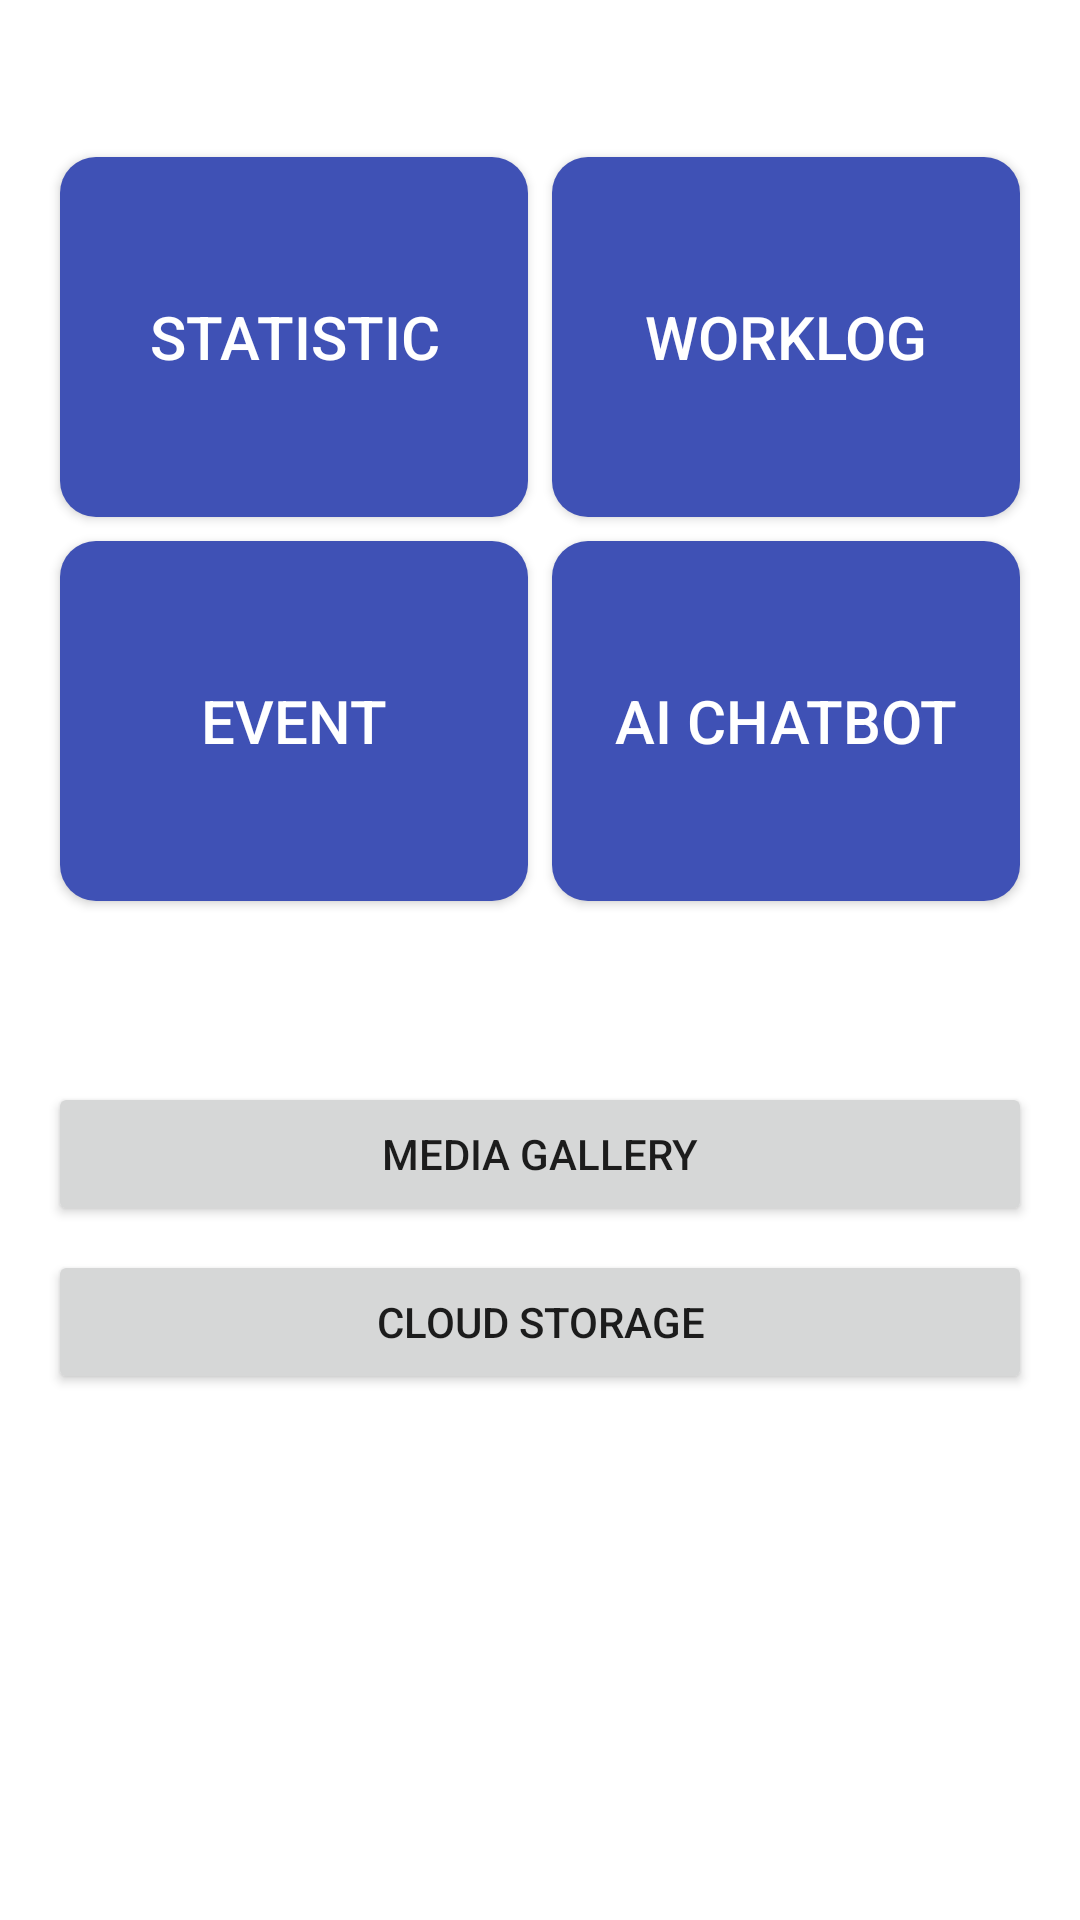

Layout XML and referenced resources for this Android screen:
<!-- AndroidManifest.xml: application theme Theme.FitnessTrackingApp -->
<!-- res/layout/fragment_quick_access.xml -->
<?xml version="1.0" encoding="utf-8"?>
<ScrollView xmlns:android="http://schemas.android.com/apk/res/android"
    android:layout_width="match_parent"
    android:layout_height="match_parent"
    android:fillViewport="true">

    <LinearLayout
        android:layout_width="match_parent"
        android:layout_height="wrap_content"
        android:orientation="vertical"
        android:padding="16dp">

        
        <TextView
            android:layout_width="match_parent"
            android:layout_height="wrap_content"
            android:text="Quick Access"
            android:textStyle="bold"
            android:textSize="18sp"
            android:layout_marginBottom="8dp"
            android:textColor="#FFFFFF"/>

        <GridLayout
            android:layout_width="match_parent"
            android:layout_height="wrap_content"
            android:columnCount="2"
            android:rowCount="2"
            android:alignmentMode="alignMargins"
            android:columnOrderPreserved="false"
            android:useDefaultMargins="true"
            android:layout_marginBottom="24dp">

            <Button
                android:id="@+id/btn_view_dashboard"
                android:layout_width="0dp"
                android:layout_height="120dp"
                android:layout_row="0"
                android:layout_column="0"
                android:layout_columnWeight="1"
                android:layout_rowWeight="1"
                android:text="Statistic"
                android:textColor="#FFFFFF"
                android:textSize="20sp"
                android:background="@drawable/btn_square_rounded"/>

            <Button
                android:id="@+id/btn_feature2"
                android:layout_width="0dp"
                android:layout_height="120dp"
                android:layout_row="0"
                android:layout_column="1"
                android:layout_columnWeight="1"
                android:layout_rowWeight="1"
                android:text="Worklog"
                android:textColor="#FFFFFF"
                android:textSize="20sp"
                android:background="@drawable/btn_square_rounded"/>

            <Button
                android:id="@+id/btn_feature3"
                android:layout_width="0dp"
                android:layout_height="120dp"
                android:layout_row="1"
                android:layout_column="0"
                android:layout_columnWeight="1"
                android:layout_rowWeight="1"
                android:text="Event"
                android:textColor="#FFFFFF"
                android:textSize="20sp"
                android:background="@drawable/btn_square_rounded"/>

            <Button
                android:id="@+id/btn_feature4"
                android:layout_width="0dp"
                android:layout_height="120dp"
                android:layout_row="1"
                android:layout_column="1"
                android:layout_columnWeight="1"
                android:layout_rowWeight="1"
                android:text="AI chatbot"
                android:textColor="#FFFFFF"
                android:textSize="20sp"
                android:background="@drawable/btn_square_rounded"/>
        </GridLayout>

        
        <TextView
            android:layout_width="match_parent"
            android:layout_height="wrap_content"
            android:text="Media Management"
            android:textStyle="bold"
            android:textSize="18sp"
            android:layout_marginBottom="8dp"
            android:textColor="#FFFFFF"/>

        <LinearLayout
            android:layout_width="match_parent"
            android:layout_height="wrap_content"
            android:orientation="vertical"
            android:layout_marginBottom="24dp">

            <Button
                android:id="@+id/gallery_button"
                android:layout_width="match_parent"
                android:layout_height="wrap_content"
                android:text="@string/media_gallery"
                android:layout_marginBottom="8dp"/>

            <Button
                android:id="@+id/cloud_button"
                android:layout_width="match_parent"
                android:layout_height="wrap_content"
                android:text="@string/cloud_storage"/>
        </LinearLayout>
    </LinearLayout>
</ScrollView>
<!-- resources referenced by this layout -->
<resources>
  <!-- drawable btn_square_rounded (drawable) -->
  <shape xmlns:android="http://schemas.android.com/apk/res/android" android:shape="rectangle">
      <solid android:color="#3F51B5" /> 
      <corners android:radius="12dp" />  
  </shape>
  <string name="cloud_storage">Cloud Storage</string>
  <string name="media_gallery">Media Gallery</string>
  <style name="Theme.FitnessTrackingApp" parent="Theme.MaterialComponents.DayNight.NoActionBar">
          
          <item name="colorPrimary">@color/black</item>
          <item name="colorPrimaryVariant">@color/black</item>
          <item name="colorOnPrimary">@color/white</item>
          
          
          <item name="colorSecondary">@color/black</item>
          <item name="colorSecondaryVariant">@color/black</item>
          <item name="colorOnSecondary">@color/white</item>
          
          
          <item name="android:statusBarColor">@color/black</item>
          
          
          <item name="android:colorBackground">@color/white</item>
          <item name="colorSurface">@color/white</item>
          <item name="colorOnSurface">@color/black</item>
          
          
          <item name="colorAccent">@color/black</item>
          <item name="colorControlNormal">@color/black</item>
          <item name="colorControlActivated">@color/black</item>
          <item name="colorControlHighlight">@color/text_secondary</item>
      </style>
  <color name="black">#000000</color>
  <color name="white">#FFFFFF</color>
  <color name="text_secondary">#555555</color>
</resources>
